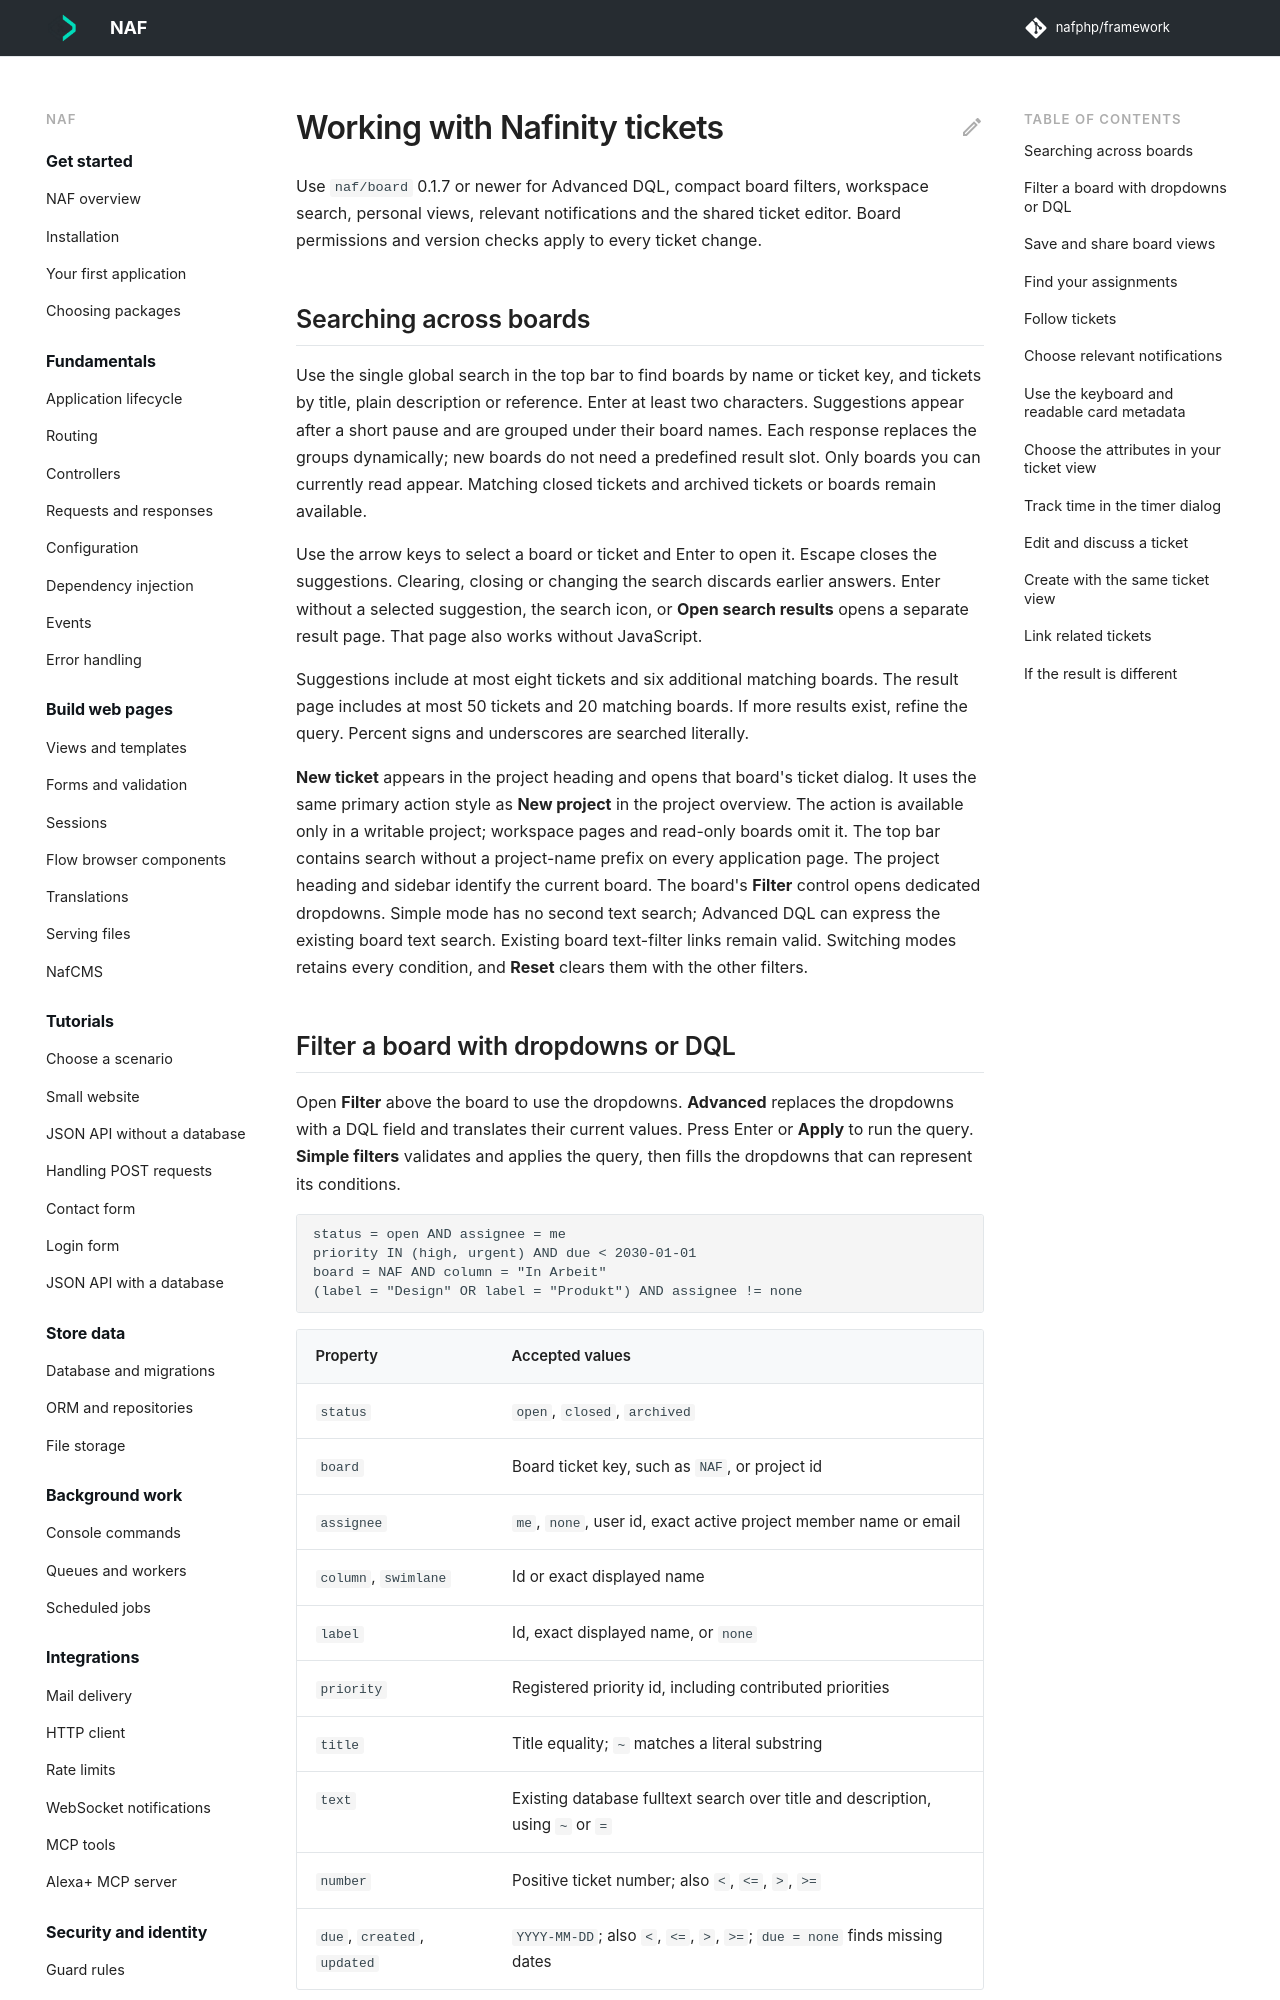

repository: nafphp/docs · page: built-with/nafinity-tickets/index.html · generator: mkdocs

---
title: Working with Nafinity tickets
---

# Working with Nafinity tickets

Use `naf/board` 0.1.7 or newer for Advanced DQL, compact board filters, workspace search, personal views, relevant notifications and the shared ticket editor. Board permissions and version checks apply to every ticket change.

## Searching across boards

Use the single global search in the top bar to find boards by name or ticket key,
and tickets by title, plain description or reference. Enter at least two characters. Suggestions
appear after a short pause and are grouped under their board names. Each response
replaces the groups dynamically; new boards do not need a predefined result slot.
Only boards you can currently read appear. Matching closed tickets and archived
tickets or boards remain available.

Use the arrow keys to select a board or ticket and Enter to open it. Escape closes
the suggestions. Clearing, closing or changing the search discards earlier answers.
Enter without a selected suggestion, the search icon, or **Open search results**
opens a separate result page. That page also works without JavaScript.

Suggestions include at most eight tickets and six additional matching boards. The
result page includes at most 50 tickets and 20 matching boards. If more results
exist, refine the query. Percent signs and underscores are searched literally.

**New ticket** appears in the project heading and opens that board's ticket dialog.
It uses the same primary action style as **New project** in the project overview.
The action is available only in a writable project; workspace pages and read-only
boards omit it. The top bar contains search without a project-name prefix on every
application page. The project heading and sidebar identify the current board.
The board's **Filter** control opens dedicated dropdowns. Simple mode has no
second text search; Advanced DQL can express the existing board text search.
Existing board text-filter links remain valid. Switching modes retains every
condition, and **Reset** clears them with the other filters.
